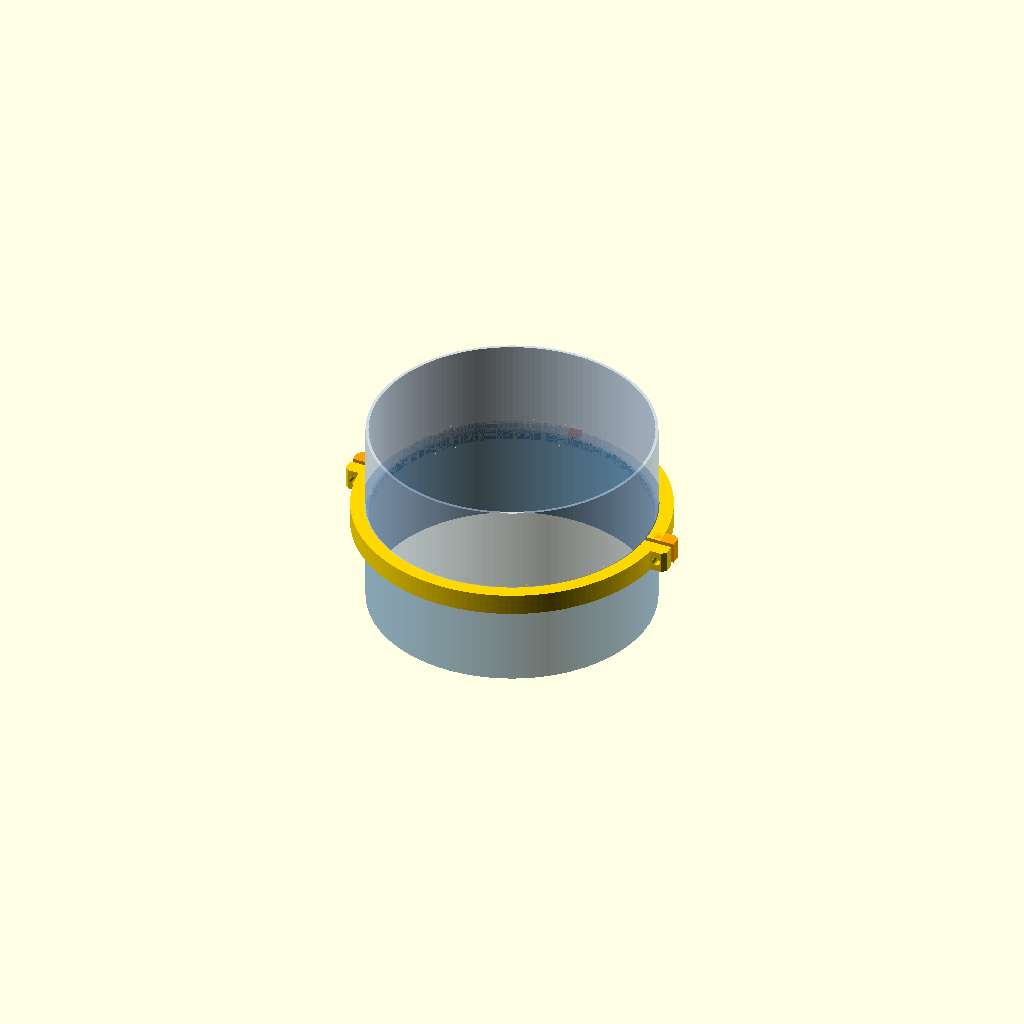
Cell 1: the model at its default parameters.
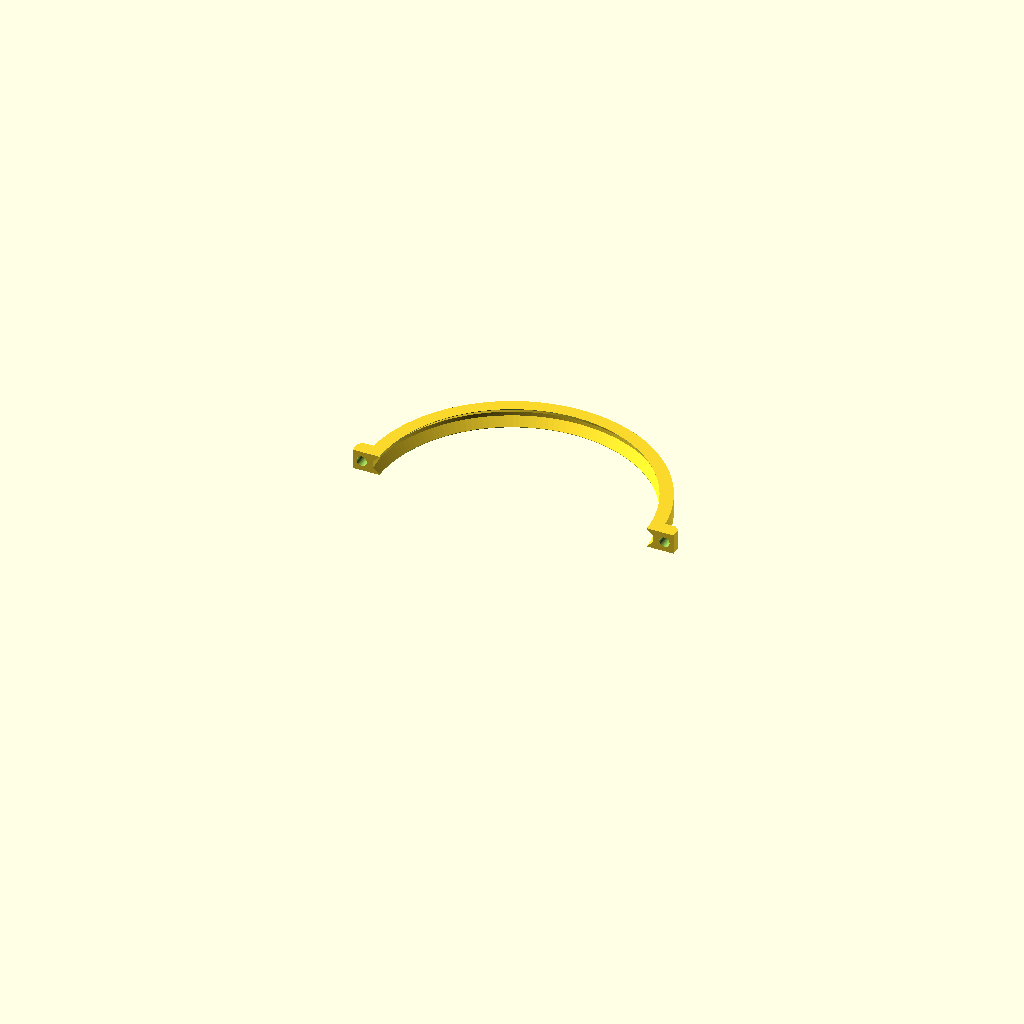
Cell 2: part = "clamp_a" (everything else at default).
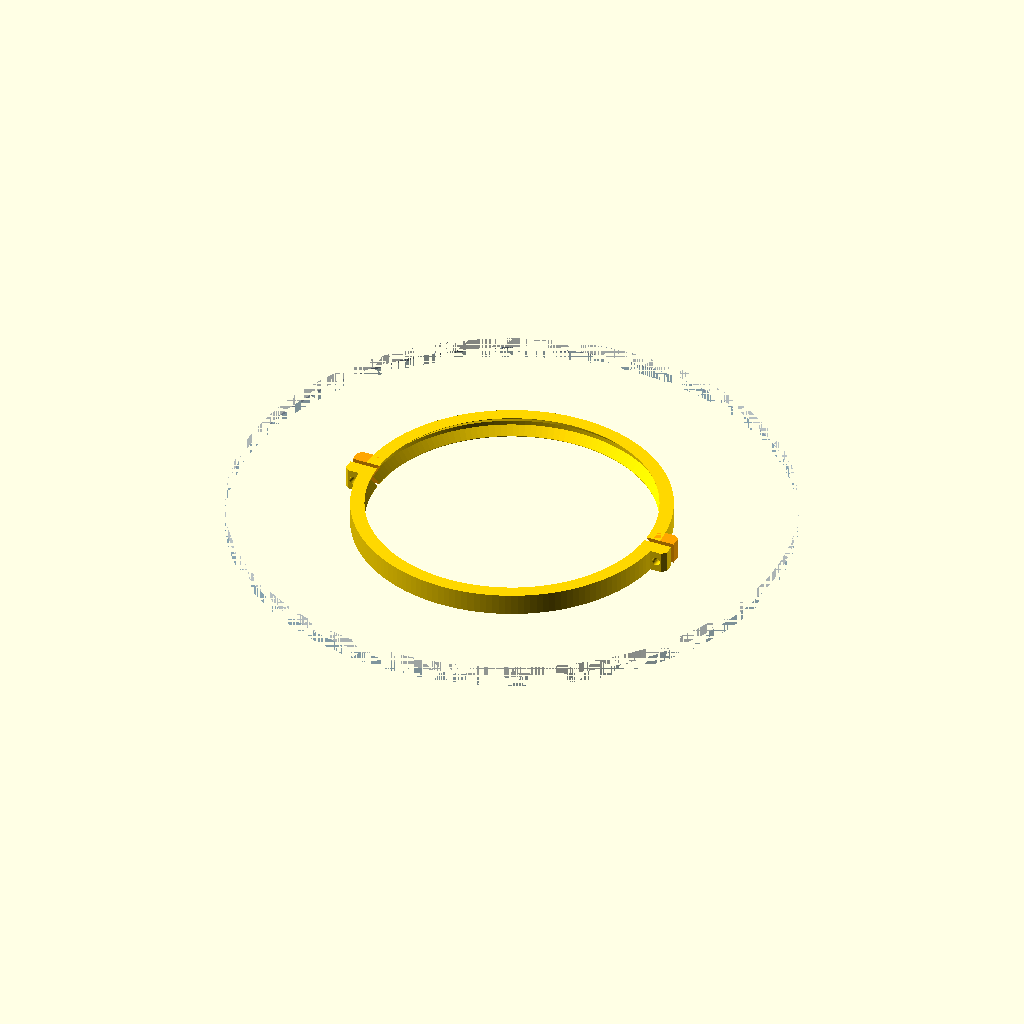
Cell 3 — j_Ri set to 114, the other parameters unchanged.
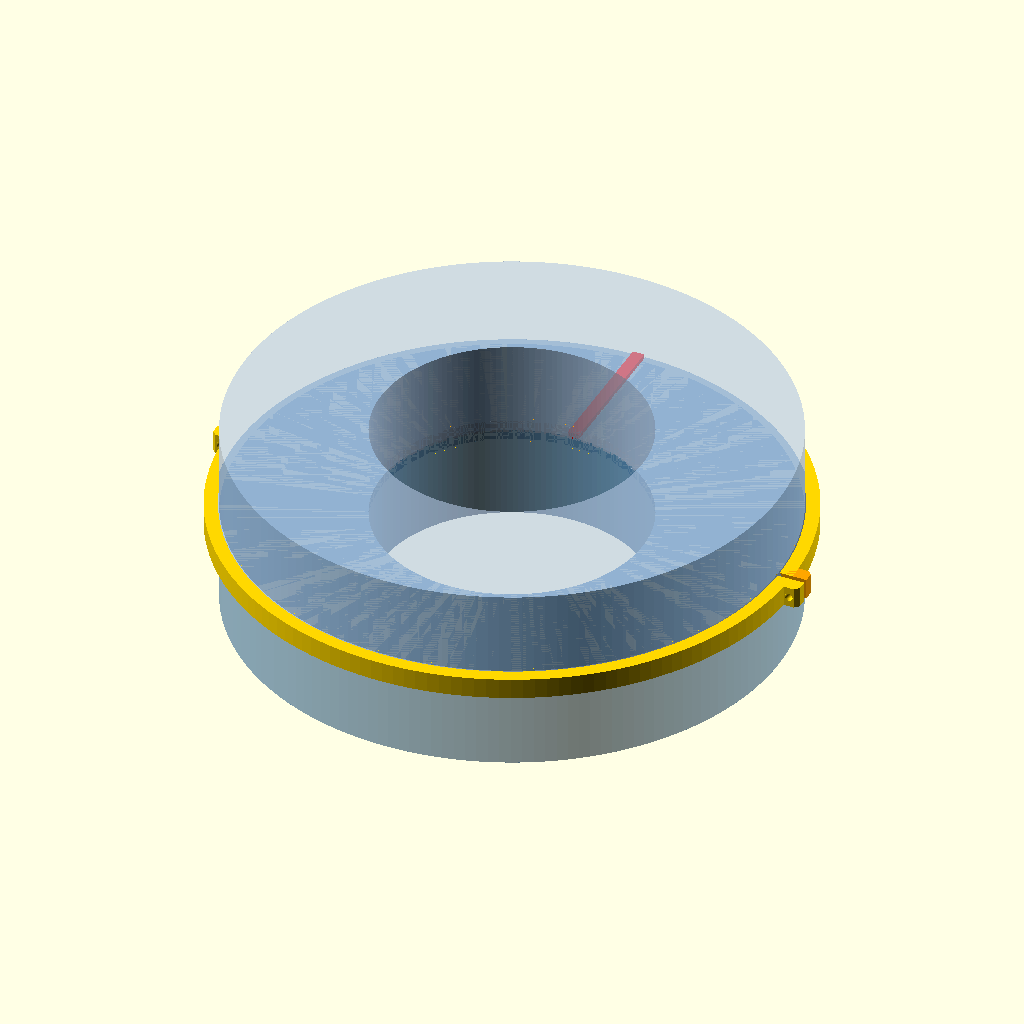
Cell 4 — j_R set to 116.4, the other parameters unchanged.
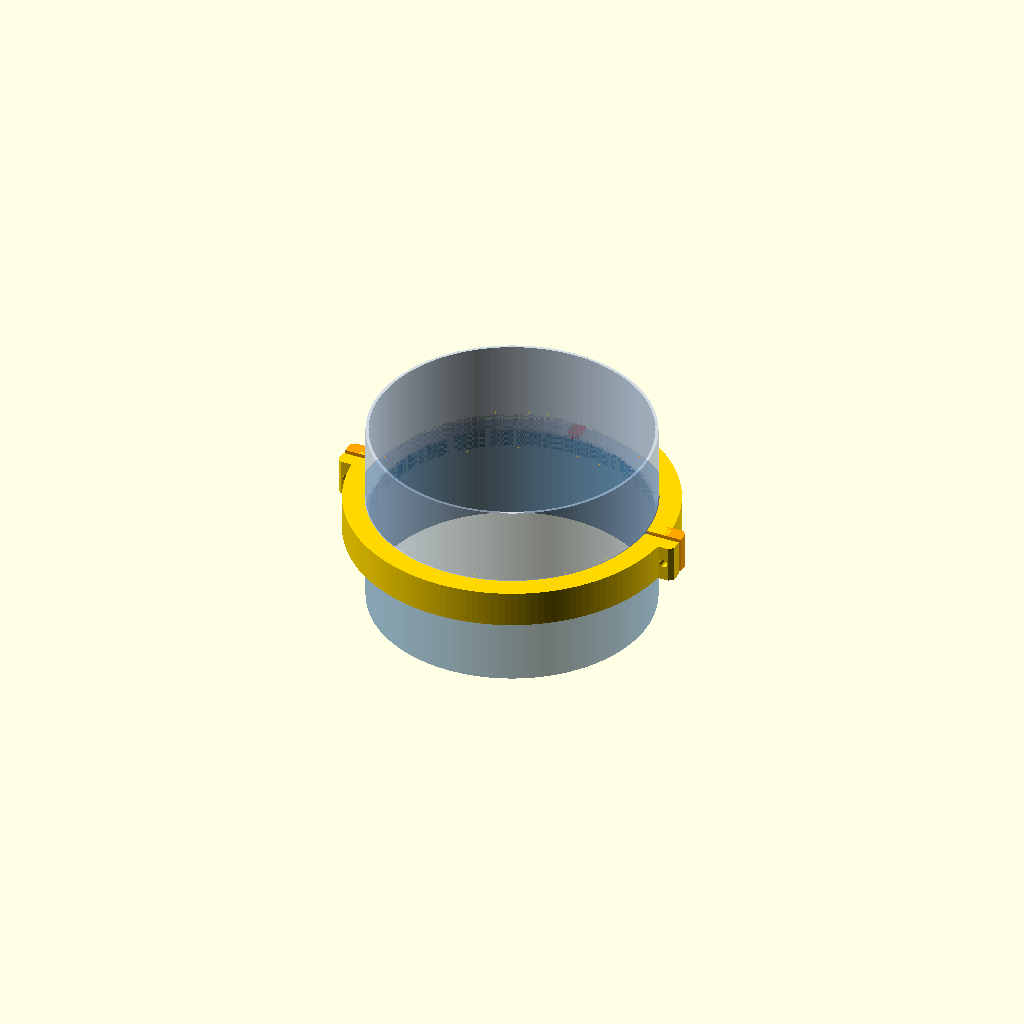
Cell 5 — fl_w set to 6.4, the other parameters unchanged.
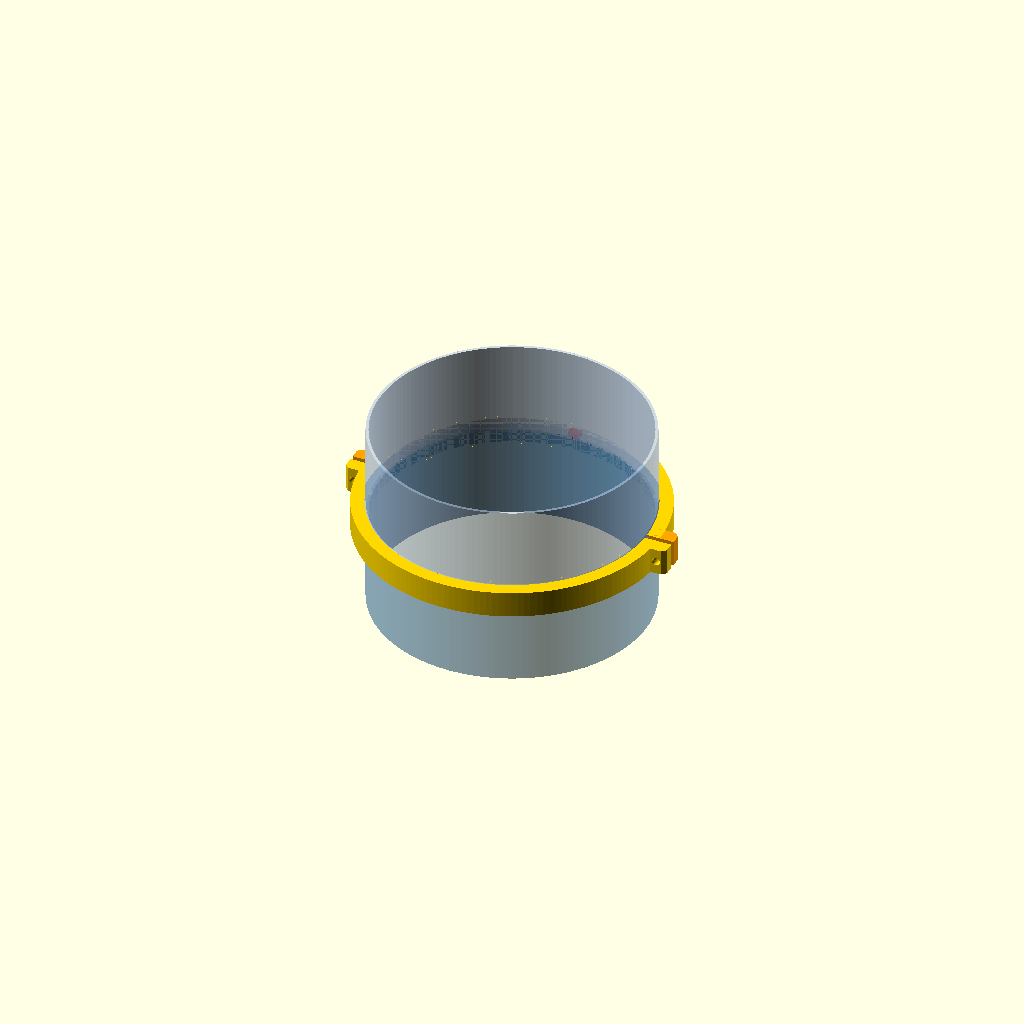
Cell 6: fl_e = 2.4 (everything else at default).
One fixed orthographic camera (rotation 55°, 0°, 25°; colour scheme Cornfield) for every cell.
OpenSCAD source file cad/src/downhill_joint.scad:
// =====================================================================
// Downhill Dispatcher — V-band joint (v8): keyed 45 deg flanges + 2-piece clamp
// ---------------------------------------------------------------------
// Replaces the 16 mm dry-fit sleeves. Each shell joint is a butt joint:
//   * both pieces end in a 45 deg flange (radial fl_w, edge fl_e)
//   * a small loose printed key sits in notches in both faces, so every
//     piece clocks the same way every time
//   * a 2-half clamp with a 90 deg internal V wraps both flanges. Two M3
//     screws close it; the V wedges the flanges together and centres them.
//     Clamp half A has M3 heat-set inserts (M3x6x5), half B has clearance
//     holes. M3x12 socket-head screws.
// The bore stays smooth (no step) and nothing slides over the whole tube,
// so pods/bosses anywhere on the shell don't get in the way.
// Everything prints without supports:
//   flange on the bed, or a 45 deg cone; clamp halves print flat.
// Use:  use <downhill_joint.scad>  then flange(...), clamp_half(...),
//       key_tab(...), key_notch(...).   jt() returns the shared numbers.
// CLI:  openscad -D 'part="clamp_a"' -o clamp_a.stl downhill_joint.scad
// =====================================================================

part = "demo"; // [demo, clamp_a, clamp_b, key, section]

/* [Tube] */
j_Ri   = 57;      // shell bore radius (114 / 2)
j_R    = 58.2;    // shell OD radius

/* [Flange] */
fl_w   = 3.2;     // radial width past the tube OD
fl_e   = 1.2;     // straight edge before the 45 deg taper
key_w  = 5;       // key tab (tangential)
key_h  = 1.6;     // key height above the face
key_fit = 0.2;

/* [Clamp] */
cl_c     = 0.15;  // clearance, flank to flange taper (normal)
cl_lip   = 0.4;   // radial gap, clamp lip to tube OD
cl_wall  = 2.4;   // wall behind the V
cl_gap   = 2.0;   // gap at each split when the flanges first touch (take-up)
ear_t    = 6;     // ear thickness (tangential), per half -> M3x12 gets ~4 mm of thread
ear_out  = 9;     // ear length past the clamp body
ins_d    = 4.5;   // M3x6x5 heat-set insert hole (5.0 OD insert)
ins_l    = 6.5;
clr_d    = 3.4;   // M3 clearance
$fn = 160;

function jt() = [j_Ri, j_R, fl_w, fl_e, cl_c, cl_lip, cl_wall];
function fl_h() = fl_e + fl_w;                       // flange height (axial)
function cl_h() = 2*fl_h();                          // clamp height
function cl_rin() = j_R + cl_lip;
function cl_rv() = j_R + fl_w + cl_c*sqrt(2) + 0.3; // groove bottom radius
function cl_rout() = cl_rv() + cl_wall;

// ---- flange on a tube end. face at z = zf; dir = +1 (flange body below the
// face, i.e. on the TOP of the lower piece) or -1 (bottom of the upper piece)
module flange(zf, dir = 1, Ri = j_Ri, R = j_R) {
    pts = [[Ri, 0], [R + fl_w, 0], [R + fl_w, fl_e], [R - 0.01, fl_e + fl_w + 0.01], [Ri, fl_e + fl_w + 0.01]];
    translate([0,0,zf]) mirror([0,0, dir > 0 ? 1 : 0]) rotate_extrude() polygon(pts);
}

// clocking: a notch in BOTH faces + a loose printed key (part = "key").
// Both faces end up on the print bed (shell_lower prints upside down), so
// nothing may stick out of a face. dir = +1 cuts up into the upper piece,
// -1 cuts down into the lower piece.
module key_notch(zf, a = 90, Ri = j_Ri, R = j_R, dir = 1)
    rotate(a) translate([Ri, -key_w/2 - key_fit, zf]) mirror([0,0, dir > 0 ? 0 : 1])
        translate([0, 0, -0.01]) cube([R + fl_w - Ri + 1, key_w + 2*key_fit, key_h + key_fit + 0.3]);
module key_part() cube([j_R + fl_w - j_Ri - 1.2, key_w, 2*key_h]);   // x2 (one per joint)

// ---- clamp profile (r, z), z = 0 at the joint face, symmetric.
// Flank = flange taper offset by cl_c (normal). Groove bottom clears the flange edge by 0.3.
module clamp_profile() {
    h  = fl_h();
    rv = cl_rv();
    k  = cl_c*sqrt(2);
    zL = fl_w + fl_e + k - cl_lip;      // flank meets the lip
    zG = fl_e + (j_R + fl_w + k) - rv;  // flank meets the groove bottom
    polygon([[cl_rin(), -h], [cl_rout(), -h], [cl_rout(), h], [cl_rin(), h],
             [cl_rin(), zL], [rv, zG], [rv, -zG], [cl_rin(), -zL]]);
}

// one clamp half (a = 0: the half on +Y). insert = true -> heat-set inserts in the ears
module clamp_half(insert = true) {
    h = fl_h();
    ro = cl_rout();
    g  = cl_gap/2;
    difference() {
        union() {
            intersection() {
                rotate_extrude() clamp_profile();
                translate([-ro - 20, g, -h - 1]) cube([2*ro + 40, ro + 20, 2*h + 2]);
            }
            for (s = [-1,1]) translate([s > 0 ? ro - 3 : -ro - ear_out + 3, g, -h])
                cube([ear_out, ear_t, 2*h]);
        }
        translate([0,0,-h-1]) cylinder(r = cl_rin(), h = 2*h + 2);
        for (s = [-1,1]) translate([s*(ro + ear_out/2 - 2.5), g - 1, 0]) rotate([-90,0,0])
            if (insert) cylinder(d = ins_d, h = ins_l + 1, $fn = 32);
            else cylinder(d = clr_d, h = ear_t + 2, $fn = 32);
        // soften the outer corners
        for (s = [-1,1]) translate([s*(ro + ear_out - 3), g + ear_t, 0]) rotate([0,0,45]) cube([2.5, 2.5, 2*h + 2], center = true);
    }
}
function clamp_screw_x() = cl_rout() + ear_out/2 - 2.5;

// ---- demo / print
module demo() {
    color("SteelBlue", 0.6) difference() {
        union() { translate([0,0,-40]) cylinder(r = j_R, h = 40); flange(0, 1); }
        translate([0,0,-41]) cylinder(r = j_Ri, h = 50); key_notch(0, dir = -1);
    }
    color("Red") rotate(90) translate([j_Ri + 0.6, -key_w/2, -key_h]) key_part();
    color("LightSteelBlue", 0.6) difference() {
        union() { cylinder(r = j_R, h = 40); flange(0, -1); }
        translate([0,0,-1]) cylinder(r = j_Ri, h = 50); key_notch(0);
    }
    color("Orange") clamp_half(true);
    color("Gold") rotate(180) clamp_half(false);
}

if (part == "demo")    demo();
if (part == "clamp_a") translate([0,0,fl_h()]) clamp_half(true);
if (part == "clamp_b") translate([0,0,fl_h()]) clamp_half(false);
if (part == "key")     key_part();
if (part == "section") difference() { demo(); translate([-200,-400,-100]) cube([400,400,200]); }

echo(str("JOINT: flange ", fl_w, " x ", fl_h(), " mm; clamp ", cl_h(), " tall, OD ", 2*cl_rout(), " (+ ears ", 2*(cl_rout()+ear_out-3), "); M3x12 at x = +-", clamp_screw_x()));
Parameter table extracted from the source (name, type, default, range or options):
part: string, default "demo", options "demo", "clamp_a", "clamp_b", "key", "section"
j_Ri: number, default 57
j_R: number, default 58.2
fl_w: number, default 3.2
fl_e: number, default 1.2
key_w: number, default 5
key_h: number, default 1.6
key_fit: number, default 0.2
cl_c: number, default 0.15
cl_lip: number, default 0.4
cl_wall: number, default 2.4
cl_gap: number, default 2
ear_t: number, default 6
ear_out: number, default 9
ins_d: number, default 4.5
ins_l: number, default 6.5
clr_d: number, default 3.4
